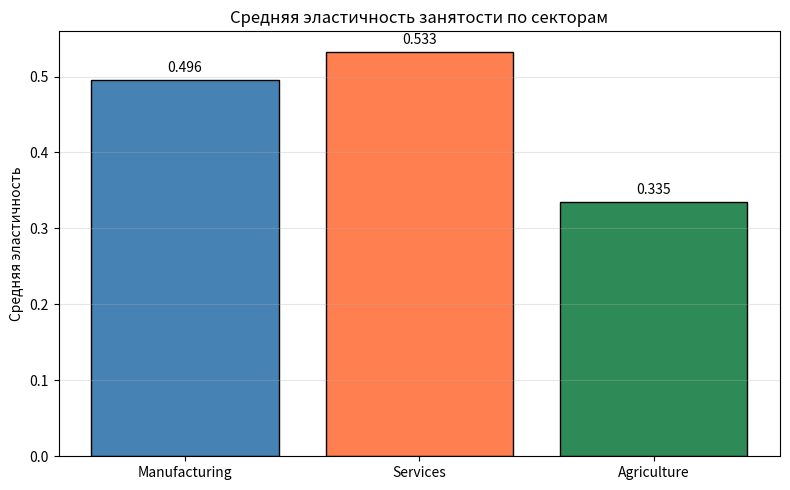
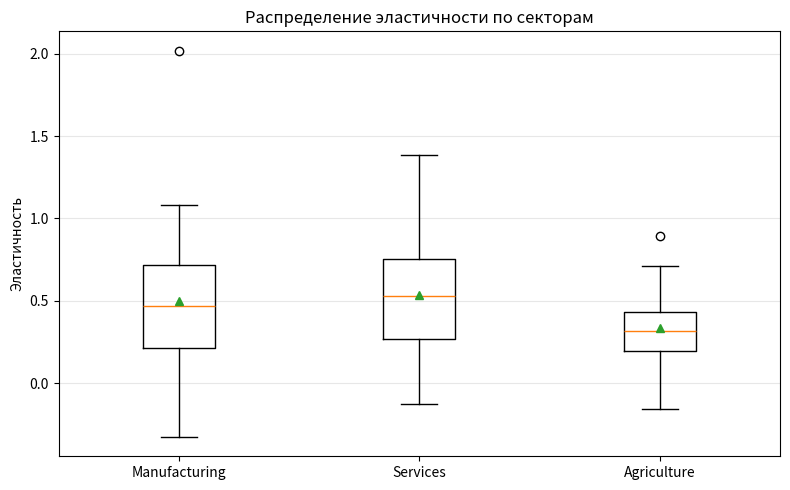
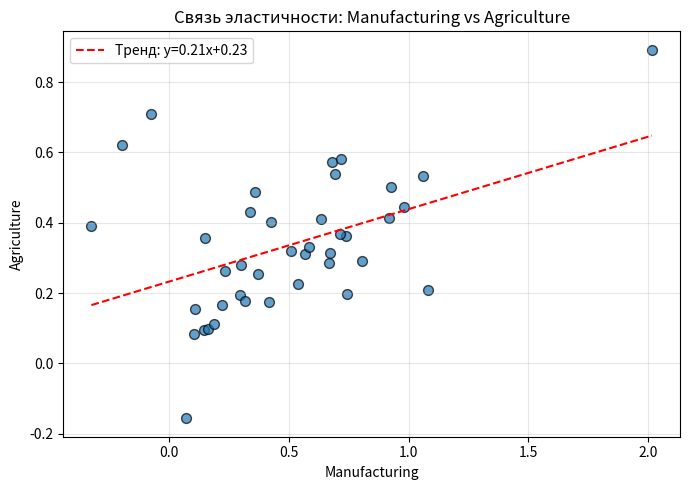

Here is the Python script that generated these plots, in order:
import numpy as np
import matplotlib.pyplot as plt
from scipy import stats

manuf = [0.233, 0.300, 0.145, 0.679, 0.423, 0.295, 2.018, 0.147, 1.060, 0.509,
         0.109, 0.359, 0.740, 0.742, 0.920, 1.082, 0.339, 0.673, 0.668, 0.372,
         0.160, 0.315, 0.567, 0.692, 0.104, -0.198, 0.980, -0.326, 0.635, 0.804,
         0.538, 0.717, 0.714, -0.075, 0.925, 0.222, 0.416, 0.584, 0.187, 0.069]

serv = [0.794, 0.749, 0.312, 0.237, 0.337, 0.232, 0.056, 0.529, 0.001, 0.248,
        0.448, -0.127, 0.236, 0.370, 0.769, 0.236, 0.528, 0.524, 0.598, 0.278,
        0.518, 0.275, 0.632, 1.146, 0.719, 0.914, 0.832, 0.642, 0.667, 0.176,
        0.353, 1.039, 0.893, 0.915, 1.386, 0.655, 0.610, 0.950, 0.681, -0.042]

agri = [0.262, 0.281, 0.094, 0.573, 0.401, 0.195, 0.892, 0.358, 0.534, 0.320,
        0.156, 0.488, 0.361, 0.197, 0.413, 0.210, 0.430, 0.315, 0.287, 0.254,
        0.098, 0.178, 0.312, 0.540, 0.085, 0.621, 0.445, 0.390, 0.410, 0.290,
        0.225, 0.580, 0.367, 0.710, 0.503, 0.165, 0.176, 0.330, 0.112, -0.156]

# 1.4
sectors = ['Manufacturing', 'Services', 'Agriculture']
means = [np.mean(manuf), np.mean(serv), np.mean(agri)]

plt.figure(figsize=(8,5))
bars = plt.bar(sectors, means, color=['steelblue','coral','seagreen'], edgecolor='black')
plt.ylabel('Средняя эластичность')
plt.title('Средняя эластичность занятости по секторам')
for b, m in zip(bars, means):
    plt.text(b.get_x()+b.get_width()/2, m+0.01, f'{m:.3f}', ha='center')
plt.grid(axis='y', alpha=0.3)
plt.tight_layout()
plt.show()

plt.figure(figsize=(8,5))
plt.boxplot([manuf, serv, agri], tick_labels=sectors, showmeans=True)
plt.ylabel('Эластичность')
plt.title('Распределение эластичности по секторам')
plt.grid(axis='y', alpha=0.3)
plt.tight_layout()
plt.show()

# 1.5.1
alpha = 0.05

stat_m, p_m = stats.shapiro(manuf)
stat_s, p_s = stats.shapiro(serv)
stat_a, p_a = stats.shapiro(agri)

print(f"Manufacturing: W = {stat_m:.4f}, p = {p_m:.4f}")
print(f"Services:      W = {stat_s:.4f}, p = {p_s:.4f}")
print(f"Agriculture:   W = {stat_a:.4f}, p = {p_a:.4f}")

# 1.5.2
rho_ms, p_ms = stats.spearmanr(manuf, serv)
rho_ma, p_ma = stats.spearmanr(manuf, agri)
rho_sa, p_sa = stats.spearmanr(serv, agri)

print(f"Manufacturing-Services:    rho = {rho_ms:.4f}, p = {p_ms:.4f}")
print(f"Manufacturing-Agriculture: rho = {rho_ma:.4f}, p = {p_ma:.4f}")
print(f"Services-Agriculture:      rho = {rho_sa:.4f}, p = {p_sa:.4f}")

# 1.5.3
u_ms, p_ms = stats.mannwhitneyu(manuf, serv, alternative='two-sided')
u_ma, p_ma = stats.mannwhitneyu(manuf, agri, alternative='two-sided')
u_sa, p_sa = stats.mannwhitneyu(serv, agri, alternative='two-sided')

print(f"Manufacturing vs Services:    U = {u_ms:.1f}, p = {p_ms:.4f}")
print(f"Manufacturing vs Agriculture: U = {u_ma:.1f}, p = {p_ma:.4f}")
print(f"Services vs Agriculture:      U = {u_sa:.1f}, p = {p_sa:.4f}")

# 1.5.4
w_ms, p_ms = stats.wilcoxon(manuf, serv, alternative='two-sided')
w_ma, p_ma = stats.wilcoxon(manuf, agri, alternative='two-sided')
w_sa, p_sa = stats.wilcoxon(serv, agri, alternative='two-sided')

print(f"Manufacturing vs Services:    T = {w_ms:.1f}, p = {p_ms:.4f}")
print(f"Manufacturing vs Agriculture: T = {w_ma:.1f}, p = {p_ma:.4f}")
print(f"Services vs Agriculture:      T = {w_sa:.1f}, p = {p_sa:.4f}")

# 2.2.1
tau_ma, p_tau = stats.kendalltau(manuf, agri)
print(f"Kendall Manufacturing-Agriculture: tau = {tau_ma:.4f}, p = {p_tau:.4f}")

# 2.2.2
h_stat, p_kw = stats.kruskal(manuf, serv, agri)
print(f"Kruskal-Wallis: H = {h_stat:.4f}, p = {p_kw:.4f}")

# 2.2.3
stat_med, p_med, med_val, table = stats.median_test(manuf, serv, agri)
print(f"Median test: stat = {stat_med:.4f}, p = {p_med:.4f}, grand  = {med_val:.4f}")

# 2.3
plt.figure(figsize=(7,5))
plt.scatter(manuf, agri, alpha=0.7, edgecolors='black', s=50)
z = np.polyfit(manuf, agri, 1)
p_line = np.poly1d(z)
x_line = np.linspace(min(manuf), max(manuf), 100)
plt.plot(x_line, p_line(x_line), 'r--', label=f'Тренд: y={z[0]:.2f}x+{z[1]:.2f}')
plt.xlabel('Manufacturing')
plt.ylabel('Agriculture')
plt.title('Связь эластичности: Manufacturing vs Agriculture')
plt.legend()
plt.grid(alpha=0.3)
plt.tight_layout()
plt.show()
